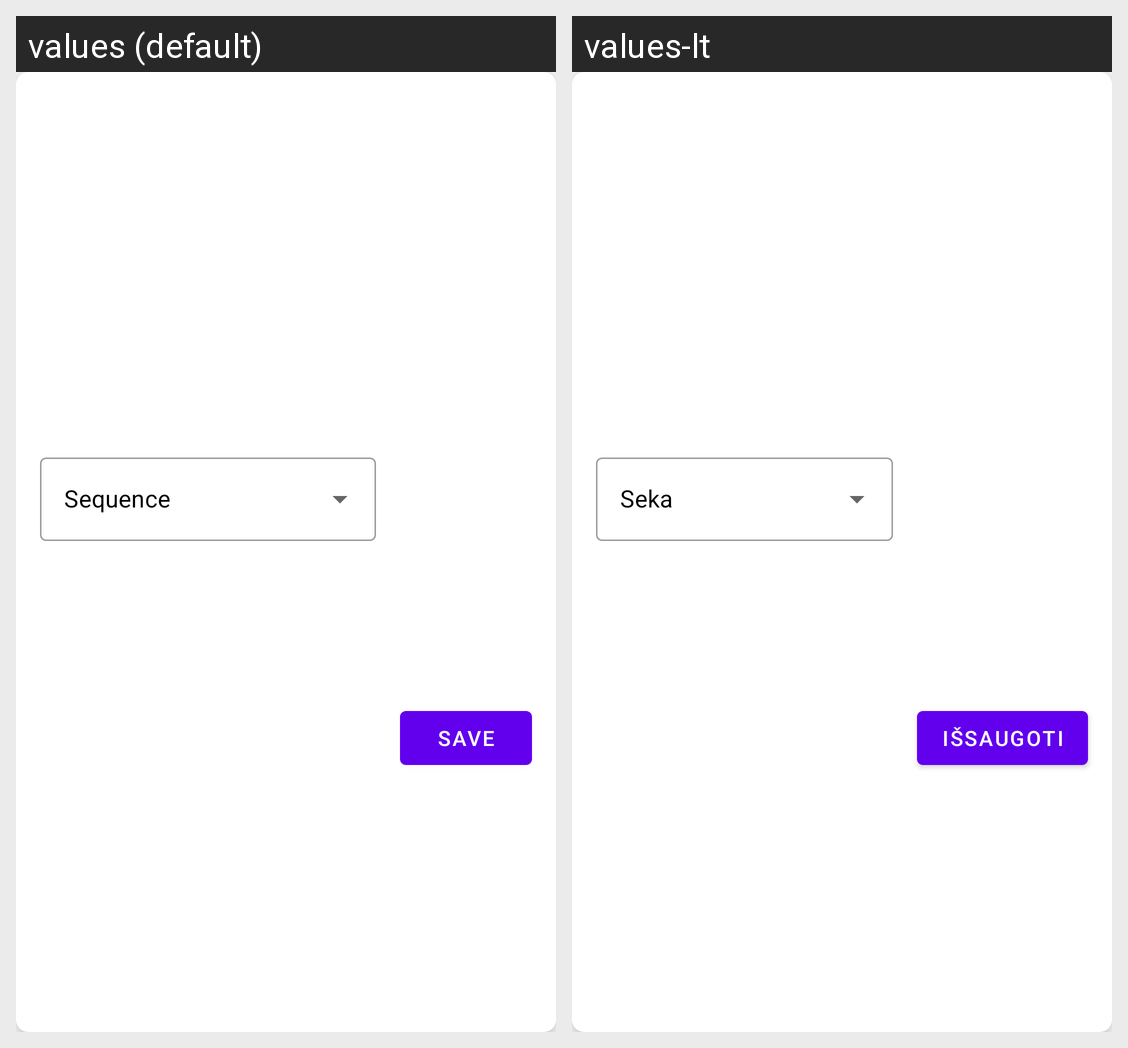

For this localized Android screen grid, give each drawn string resource with its value in every locale shown.
Android screen res/layout/dialog_location_sequence.xml rendered under 2 locales, left to right: values (default), values-lt. Device: Nexus 5 (rendered at 1080×1920; each locale shown at half size, 540×960, under a caption strip naming it); theme Theme.TouristTrips.
Strings drawn on this screen, with the default value and each locale's value (text and hints the layout hard-codes, and strings that could not be matched under every locale, appear in the picture but are not listed):

save
  values: Save
  values-lt: Išsaugoti

sequence
  values: Sequence
  values-lt: Seka
